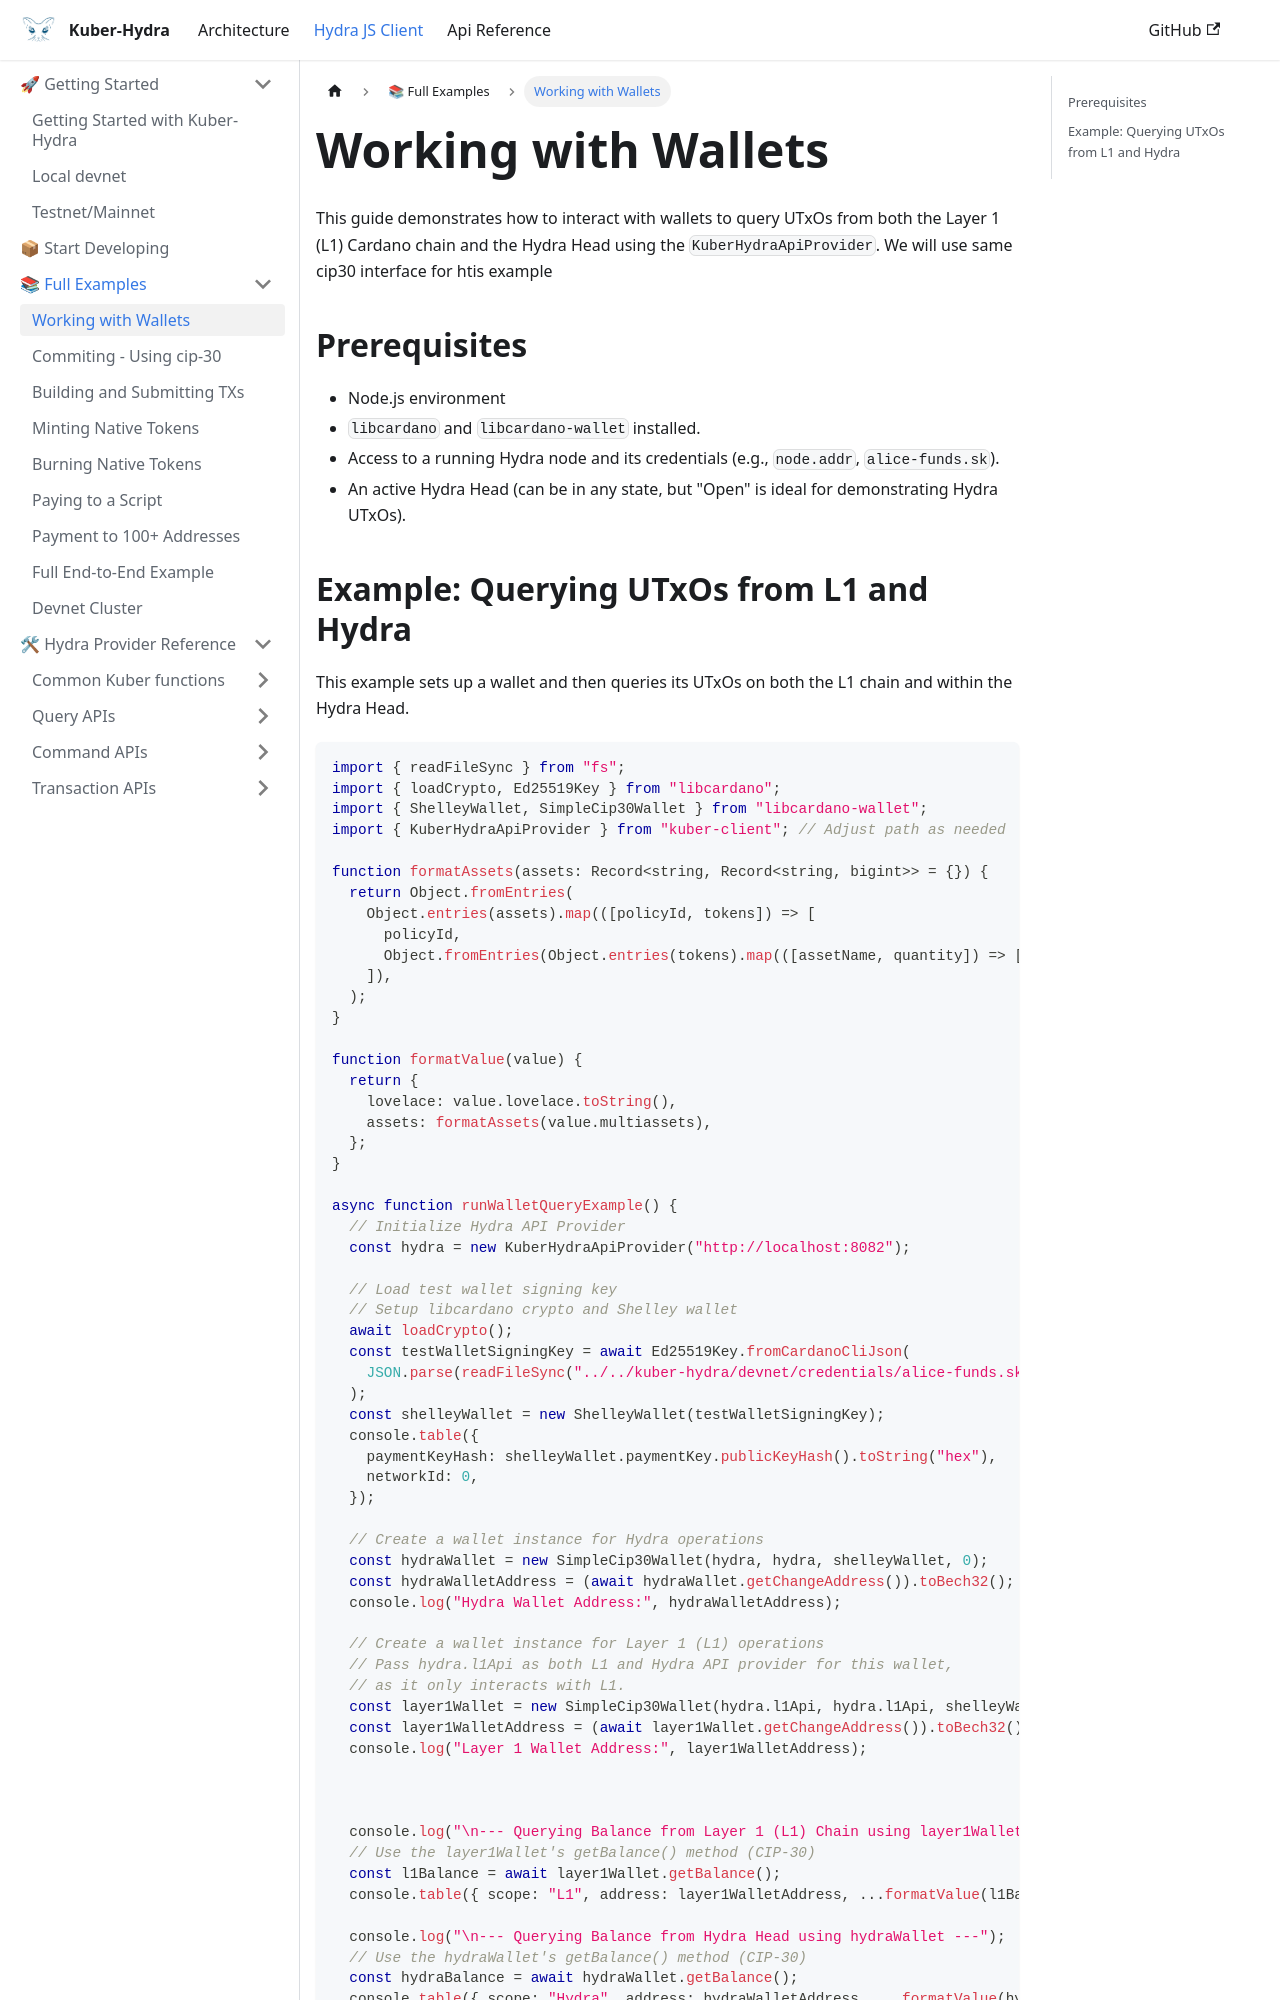

repository: dQuadrant/kuber · page: hydra_docusaurus/docs/hydra-js-client/examples/working-with-wallets/index.html · generator: docusaurus

---
sidebar_position: 1
sidebar_label: Working with Wallets
---

# Working with Wallets

This guide demonstrates how to interact with wallets to query UTxOs from both the Layer 1 (L1) Cardano chain and the Hydra Head using the `KuberHydraApiProvider`. We will use same cip30 interface  for htis example

## Prerequisites

- Node.js environment
- `libcardano` and `libcardano-wallet` installed.
- Access to a running Hydra node and its credentials (e.g., `node.addr`, `alice-funds.sk`).
- An active Hydra Head (can be in any state, but "Open" is ideal for demonstrating Hydra UTxOs).
